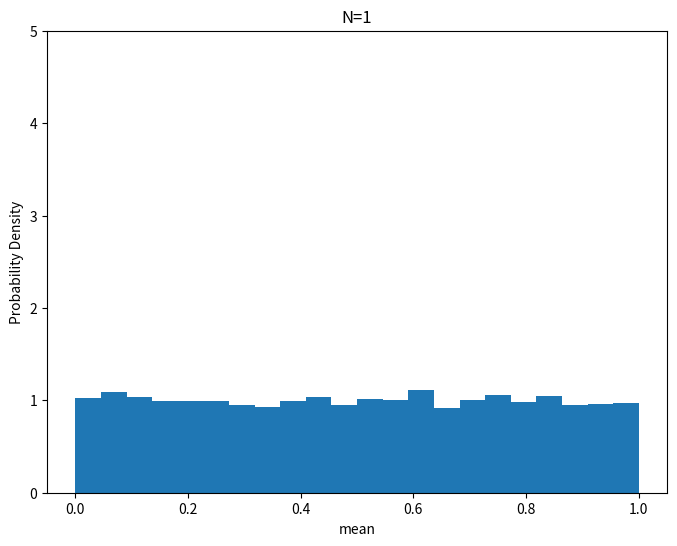

Generate this figure with matplotlib:
import numpy as np
import matplotlib.pyplot as plt

# シード値を0に設定
# np.random.seed(0)

x_means = []

# サンプルサイズ
# まずはサンプルサイズ1から
N = 1

for _ in range(10000):
    xs = []
    for n in range(N):
        # 一様分布からの乱数
        x = np.random.rand()
        xs.append(x)
    mean = np.mean(xs)
    x_means.append(mean)

# グラフの描画
fig = plt.figure(figsize=(8, 6))
ax = fig.add_subplot(111)

# densityとは、ヒストグラムの縦軸を確率密度にするためのオプション
ax.hist(x_means, bins='auto', density=True)
ax.set_title(f'N={N}')
ax.set_xlabel('mean')
# y軸は「確率密度」
ax.set_ylabel('Probability Density')
ax.set_xlim(-0.05, 1.05)
ax.set_ylim(0, 5)
plt.show()
